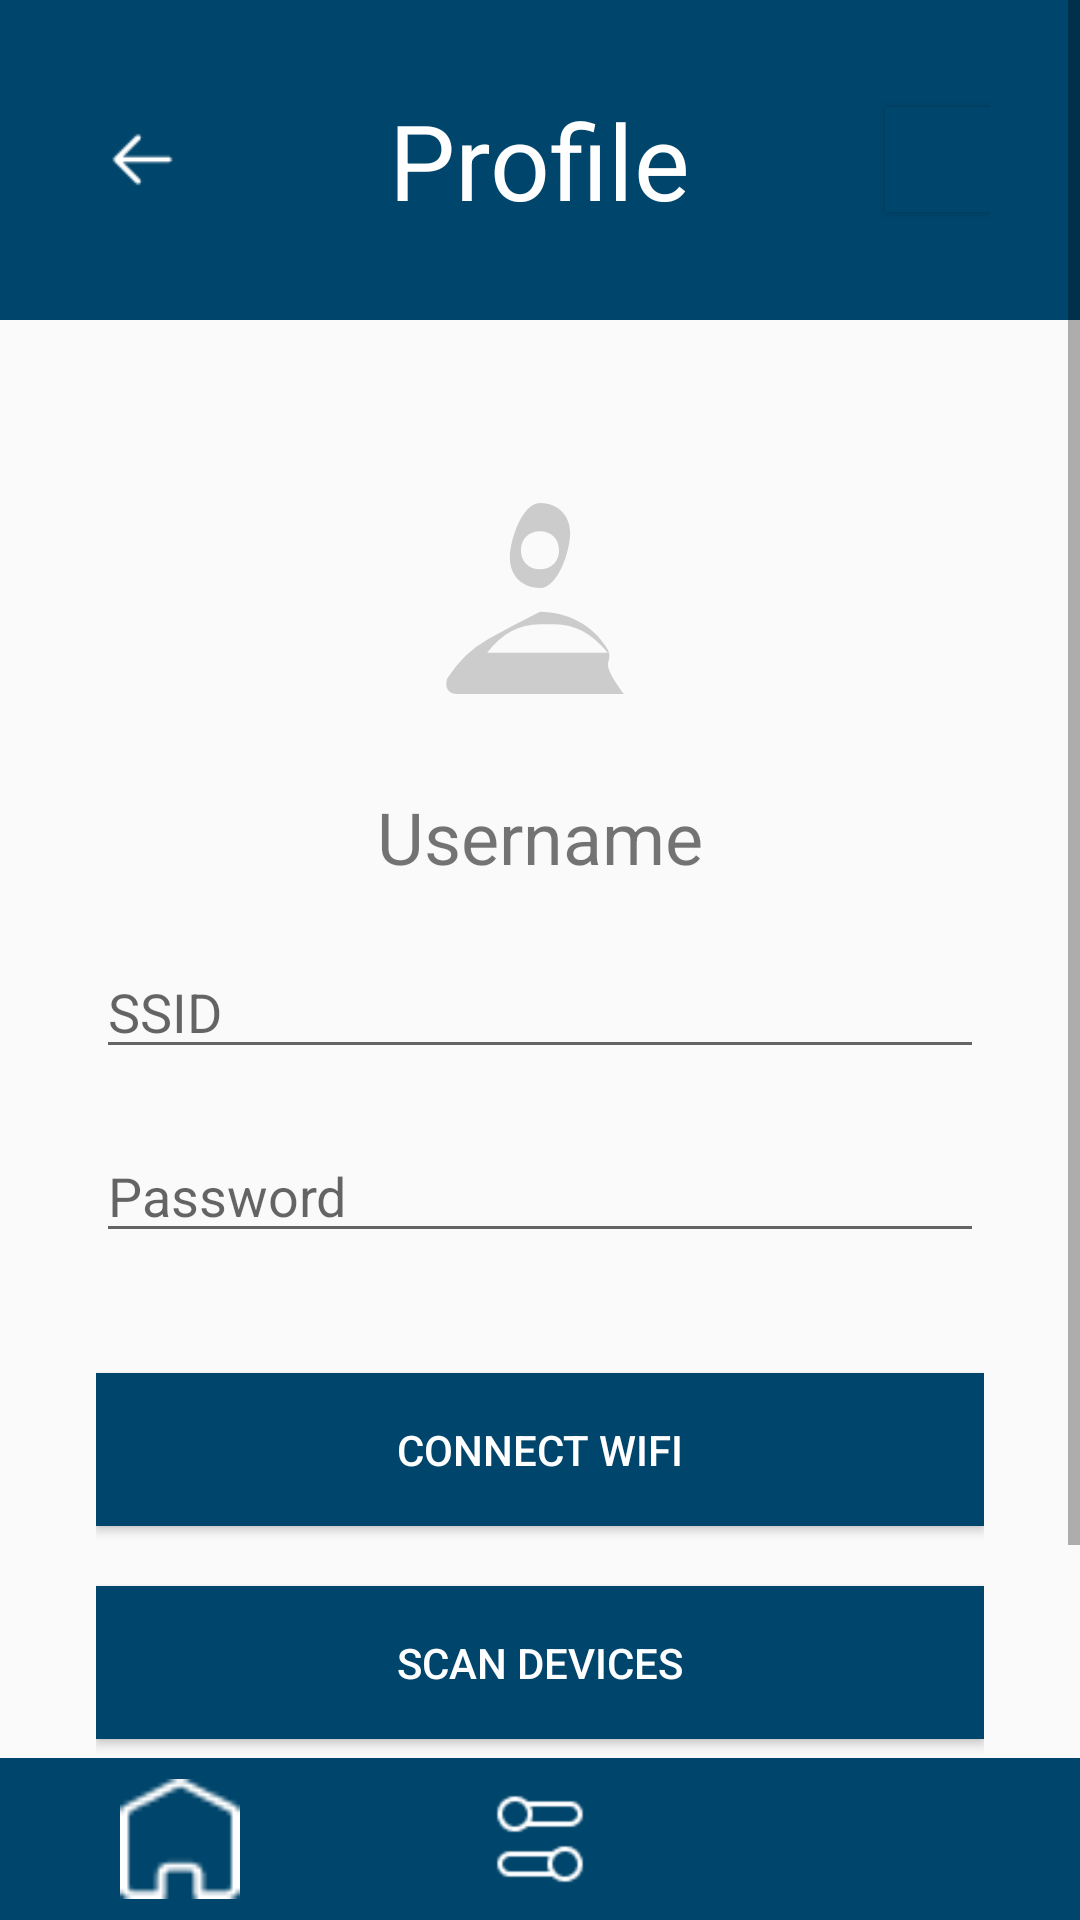

Reconstruct the res/layout file that produces this screen, plus the resources it refers to.
<!-- AndroidManifest.xml: application theme Theme.TA -->
<!-- res/layout/profile.xml -->
<RelativeLayout xmlns:android="http://schemas.android.com/apk/res/android"
    android:layout_width="match_parent"
    android:layout_height="match_parent"
    android:background="@android:color/transparent">

    <ScrollView
        android:layout_width="match_parent"
        android:layout_height="match_parent"
        android:layout_above="@+id/bottom_buttons"
        android:background="@android:color/transparent">

        <RelativeLayout
            android:layout_width="match_parent"
            android:layout_height="wrap_content"
            android:background="@android:color/transparent">

            <LinearLayout
                android:id="@+id/image_button_layout"
                android:layout_width="match_parent"
                android:layout_height="wrap_content"
                android:layout_alignParentStart="true"
                android:gravity="center"
                android:orientation="horizontal"
                android:padding="30dp"
                android:background="@color/darkblue">

                
                <Button
                    android:id="@+id/btn_back"
                    android:layout_width="35dp"
                    android:layout_height="35dp"
                    android:background="@drawable/back" />

                <Space
                    android:layout_width="0dp"
                    android:layout_height="0dp"
                    android:layout_weight="1" />

                <TextView
                    android:layout_width="wrap_content"
                    android:layout_height="wrap_content"
                    android:textSize="35sp"
                    android:textColor="@android:color/white"
                    android:text="Profile" />

                <Space
                    android:layout_width="0dp"
                    android:layout_height="0dp"
                    android:layout_weight="1" />

                
                <Button
                    android:layout_width="35dp"
                    android:layout_height="35dp"
                    android:background="@color/darkblue"/>
            </LinearLayout>

            <LinearLayout
                android:layout_width="match_parent"
                android:layout_height="wrap_content"
                android:orientation="vertical"
                android:layout_below="@id/image_button_layout"
                android:layout_marginStart="16dp"
                android:layout_marginTop="20dp"
                android:layout_marginEnd="16dp"
                android:padding="16dp">

                <ImageView
                    android:id="@+id/profileImage"
                    android:layout_width="100dp"
                    android:layout_height="100dp"
                    android:src="@drawable/ic_profile_placeholder"
                    android:layout_gravity="center"
                    android:layout_marginBottom="20dp" />

                <TextView
                    android:id="@+id/username"
                    android:layout_width="match_parent"
                    android:layout_height="wrap_content"
                    android:text="Username"
                    android:textSize="24sp"
                    android:gravity="center"
                    android:layout_marginBottom="20dp" />

                
                <EditText
                    android:id="@+id/editTextSSID"
                    android:layout_width="match_parent"
                    android:layout_height="wrap_content"
                    android:hint="SSID"
                    android:layout_marginBottom="20dp" />

                <EditText
                    android:id="@+id/editTextPassword"
                    android:layout_width="match_parent"
                    android:layout_height="wrap_content"
                    android:hint="Password"
                    android:inputType="textPassword"
                    android:layout_marginBottom="20dp" />

                
                <Button
                    android:id="@+id/btn_send_wifi_info"
                    android:layout_width="match_parent"
                    android:layout_height="wrap_content"
                    android:text="Connect Wifi"
                    android:background="@color/darkblue"
                    android:textColor="@android:color/white"
                    android:padding="16dp"
                    android:layout_marginTop="20dp" />

                
                <Button
                    android:id="@+id/btn_scan_devices"
                    android:layout_width="match_parent"
                    android:layout_height="wrap_content"
                    android:text="Scan Devices"
                    android:background="@color/darkblue"
                    android:textColor="@android:color/white"
                    android:padding="16dp"
                    android:layout_marginTop="20dp" />

                <Button
                    android:id="@+id/buttonLogout"
                    android:layout_width="match_parent"
                    android:layout_height="wrap_content"
                    android:text="Logout"
                    android:background="@color/darkblue"
                    android:textColor="@android:color/white"
                    android:padding="16dp"
                    android:layout_marginTop="20dp" />
            </LinearLayout>

        </RelativeLayout>
    </ScrollView>

    
    <LinearLayout
        android:id="@+id/bottom_buttons"
        android:layout_width="match_parent"
        android:layout_height="wrap_content"
        android:layout_alignParentBottom="true"
        android:orientation="horizontal"
        android:gravity="center"
        android:background="@color/darkblue"
        android:padding="7dp">

        <Button
            android:id="@+id/btn_home"
            android:layout_width="40dp"
            android:layout_height="40dp"
            android:background="@drawable/hbutton" />

        <Space
            android:layout_width="80dp"
            android:layout_height="wrap_content" />

        <Button
            android:id="@+id/btn_control"
            android:layout_width="40dp"
            android:layout_height="40dp"
            android:background="@drawable/cobutton" />

        <Space
            android:layout_width="80dp"
            android:layout_height="wrap_content" />

        <Button
            android:id="@+id/btn_profile"
            android:layout_width="40dp"
            android:layout_height="40dp"
            android:background="@drawable/pbutton" />
    </LinearLayout>

</RelativeLayout>
<!-- resources referenced by this layout -->
<resources>
  <color name="darkblue">#ff00456b</color>
  <!-- drawable back: png bitmap (drawable, 281 bytes) -->
  <!-- drawable cobutton: png bitmap (drawable, 496 bytes) -->
  <!-- drawable hbutton: png bitmap (drawable, 374 bytes) -->
  <!-- drawable ic_profile_placeholder (drawable) -->
  <vector xmlns:android="http://schemas.android.com/apk/res/android"
      android:width="48dp"
      android:height="48dp"
      android:viewportWidth="960"
      android:viewportHeight="960">
      <path
          android:fillColor="#CCCCCC"
          android:pathData="M480,512c-57,0-96.5-39.5-96.5-96.5S423,240,480,240s96.5,39.5,96.5,96.5S537,512,480,512zM480,452c36,0,61-25,61-61s-25-61-61-61-61,25-61,61S444,452,480,452zM480,588c90,0,169,44.5,212,113q16,24,6.5,48T748,851H212c-28,0-37.5-24-28.5-50q52-81,131-125.5T480,588zM480,628c-66,0-122.5,30-169,91H697c-50-61-106.5-91-169-91z"/>
  </vector>
  <style name="Theme.TA" parent="Theme.AppCompat.Light.NoActionBar">
          
          <item name="colorPrimary">@color/white</item>
          <item name="colorPrimaryVariant">@color/purple_700</item>
          <item name="colorOnPrimary">@color/white</item>
          
          <item name="colorSecondary">@color/teal_200</item>
          <item name="colorSecondaryVariant">@color/teal_700</item>
          <item name="colorOnSecondary">@color/black</item>
          
          
  
      </style>
  <color name="white">#FFFFFFFF</color>
  <color name="purple_700">#FF3700B3</color>
  <color name="teal_200">#FF03DAC5</color>
  <color name="teal_700">#FF018786</color>
  <color name="black">#FF000000</color>
</resources>
